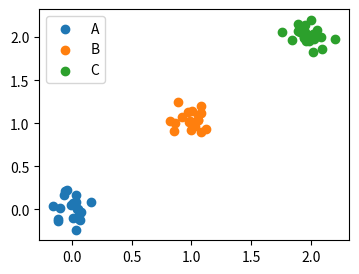

This chart was generated by the following Python code:
#!/usr/bin/env python3
"""Generate the mutated figure for eval."""

import matplotlib
matplotlib.use('Agg')
import matplotlib.pyplot as plt
import numpy as np

import numpy as np
fig, ax = plt.subplots(figsize=(4, 3))
np.random.seed(4)
for i, label in enumerate(["A", "B", "C"]):
    x = np.random.normal(i, 0.1, 20)
    y = np.random.normal(i, 0.1, 20)
    ax.scatter(x, y, color=plt.cm.tab10(i), label=label)
ax.legend()
fig.savefig("figure.png", dpi=150)
